Run: headless pygame with SDL's dummy video driver; simulated clock (each Clock.tick advances the game by its frame time, no real sleeping); random seed 0; keys injected as events and as key.get_pressed() state; no mouse input.
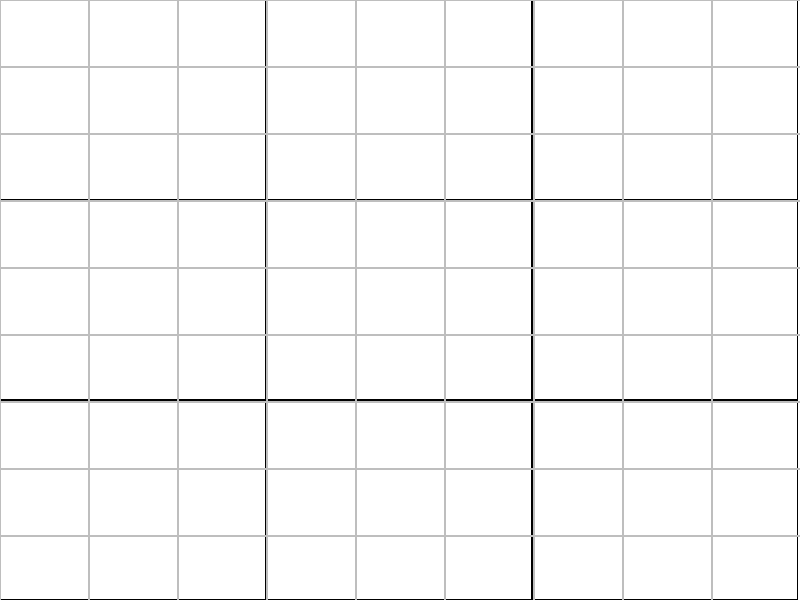
Frame 1 of 4 · flips 1–60 · no input
Frame 2 of 4 · flips 61–180 · tapped SPACE, RETURN · held RIGHT (→), D · screen unchanged from frame 1, image omitted
Frame 3 of 4 · flips 181–300 · held DOWN (↓), S · screen unchanged from frame 2, image omitted
Frame 4 of 4 · flips 301–420 · held LEFT (←), A, UP (↑), W · screen unchanged from frame 3, image omitted

The pygame program that drew these frames:

import pygame, sys
from pygame.locals import *

def makeGrid():
    thirdwidth = DISPLAYWIDTH // 3
    thirdheight = DISPLAYHEIGHT // 3

    #black bigger boxes
    for i in range(3):
        for j in range(3):
            pygame.draw.rect(DISPLAYSURF, pygame.Color('black'), pygame.Rect((thirdwidth * i), (thirdheight * j), thirdwidth, thirdheight), 1)

    #smaller gray boxes
    ninthwidth = (thirdwidth + 1) // 3
    ninthheight = (thirdheight + 1) // 3
    for i in range(9):
        for j in range(9):
            pygame.draw.rect(DISPLAYSURF, pygame.Color('gray'), pygame.Rect((ninthwidth * i), (ninthheight * j), ninthwidth, ninthheight), 1)

def main():
    global FPSCLOCK, DISPLAYSURF, DISPLAYWIDTH, DISPLAYHEIGHT
    FPSCLOCK = pygame.time.Clock()
    FPS = 60
    pygame.init()
    DISPLAYWIDTH = 800
    DISPLAYHEIGHT = 600
    DISPLAYSURF  = pygame.display.set_mode((DISPLAYWIDTH, DISPLAYHEIGHT))
    pygame.display.set_caption('Testing')

    while True:
        for event in pygame.event.get():
            if event.type == QUIT:
                pygame.quit()
                sys.exit()

        DISPLAYSURF.fill((255, 255, 255))
        makeGrid()
        pygame.display.update()
        FPSCLOCK.tick(FPS)

if __name__ == '__main__':
    main()
